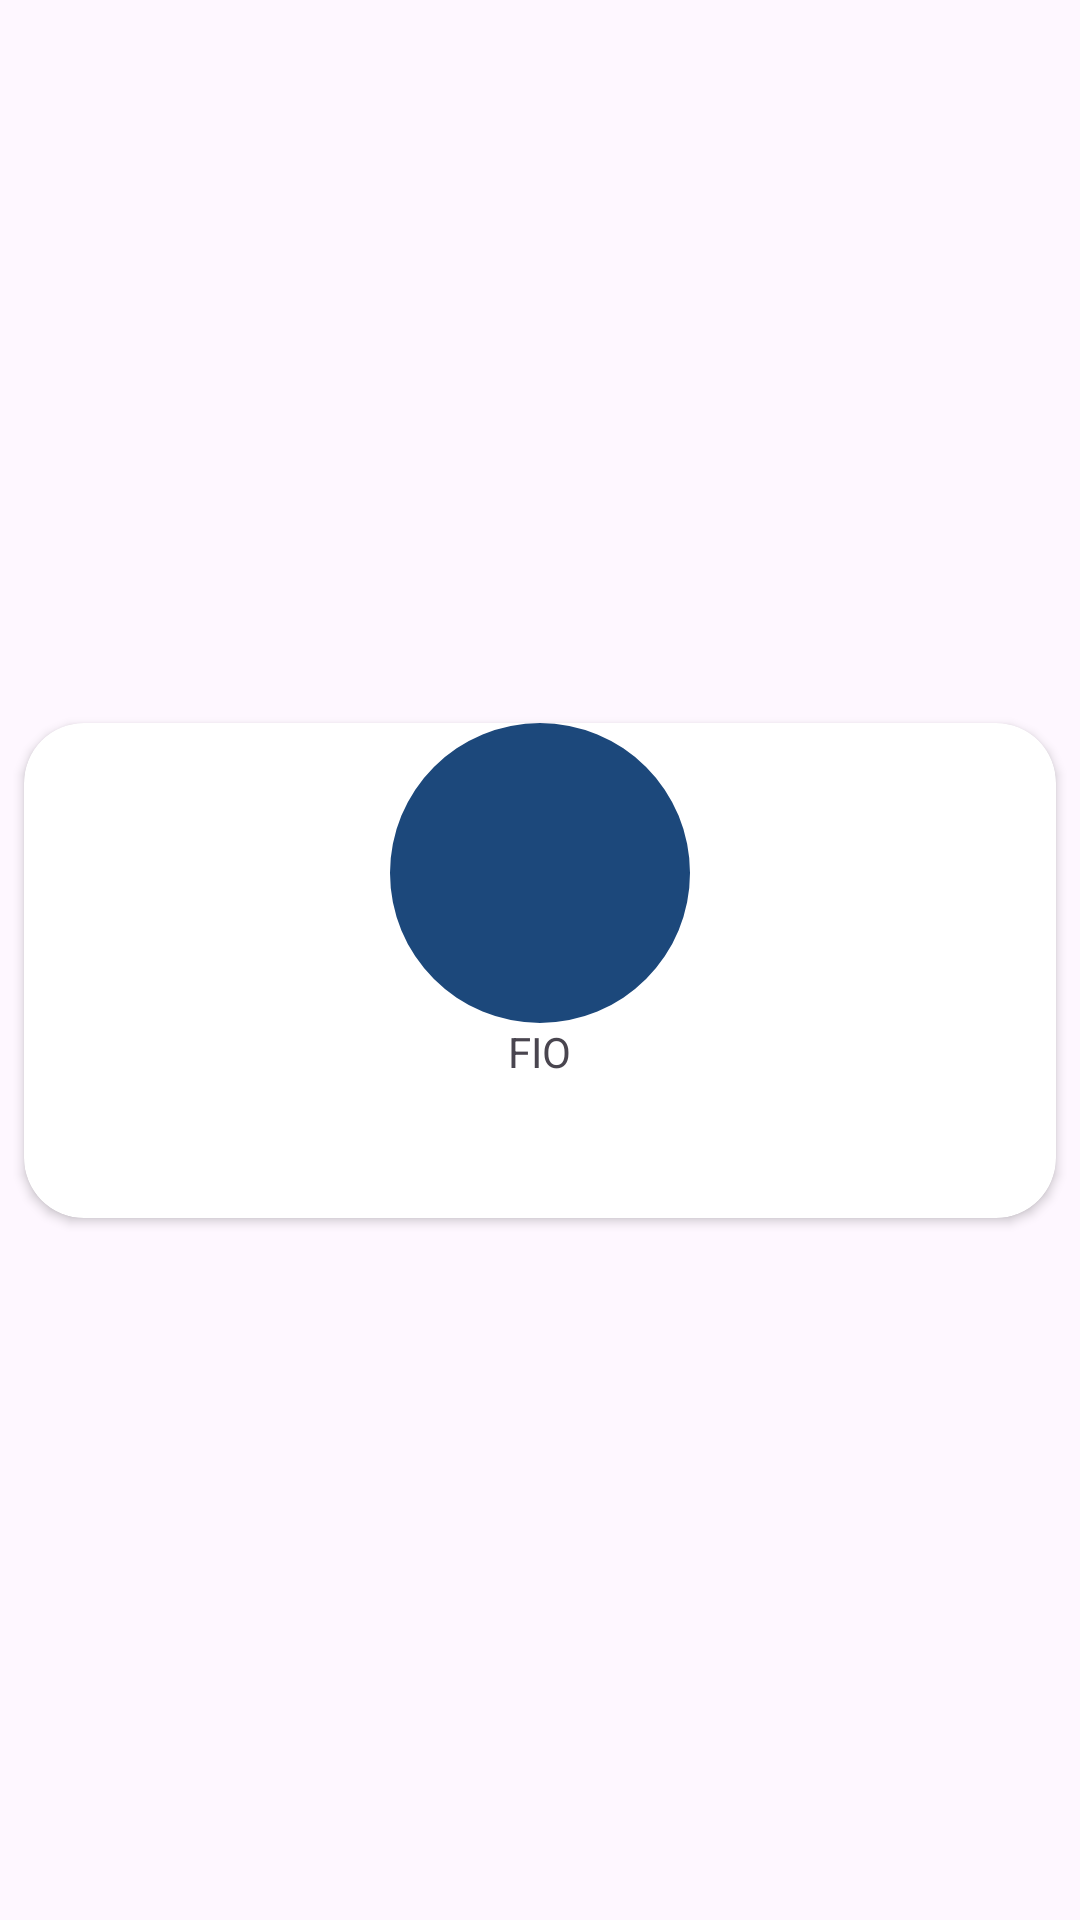

Write the Android layout XML for this screen, with the resource values it uses.
<!-- AndroidManifest.xml: application theme Theme.IGenerationMobile -->
<!-- res/layout/user_row_in_all_users.xml -->
<androidx.constraintlayout.widget.ConstraintLayout xmlns:android="http://schemas.android.com/apk/res/android"
    xmlns:app="http://schemas.android.com/apk/res-auto"
    android:layout_width="match_parent"
    android:layout_height="wrap_content">

    <androidx.cardview.widget.CardView
        android:id="@+id/user_card"
        app:cardBackgroundColor="@color/white"
        android:layout_width="match_parent"
        android:layout_height="165dp"
        app:layout_constraintBottom_toBottomOf="parent"
        app:layout_constraintEnd_toEndOf="parent"
        app:layout_constraintStart_toStartOf="parent"
        app:layout_constraintTop_toTopOf="parent"
        app:cardCornerRadius="20dp"
        android:layout_marginTop="15dp"
        android:layout_marginBottom="8dp"
        android:layout_marginStart="8dp"
        android:layout_marginEnd="8dp">

        <RelativeLayout
            android:layout_width="match_parent"
            android:layout_height="wrap_content">

            <LinearLayout
                android:layout_width="wrap_content"
                android:layout_height="wrap_content"
                android:orientation="horizontal">

                <ImageView
                    android:layout_width="wrap_content"
                    android:layout_height="wrap_content"
                    android:paddingStart="4dp"
                    android:src="@drawable/raring_star">
                </ImageView>

                <TextView
                    android:id="@+id/user_rating"
                    android:textColor="@color/white"
                    android:layout_width="wrap_content"
                    android:layout_height="match_parent"
                    android:text="20">
                </TextView>

            </LinearLayout>

            <LinearLayout
                android:layout_width="match_parent"
                android:layout_height="wrap_content"
                android:gravity="center"
                android:orientation="vertical">

                <com.google.android.material.imageview.ShapeableImageView
                    android:id="@+id/user_image"
                    android:layout_width="100dp"
                    android:layout_height="100dp"
                    app:shapeAppearanceOverlay="@style/ShapeAppearance.CircularBorder"
                    android:layout_gravity="center_horizontal"
                    android:scaleType="centerCrop"
                    android:src="@drawable/baseline_person_24"
                    android:background="@color/IGNColorBackground"
                    android:layout_marginStart="0dp"/>

                <TextView
                    android:id="@+id/user_name"
                    android:layout_width="wrap_content"
                    android:layout_height="wrap_content"

                    android:gravity="center"
                    android:text="@string/FIO"
                    android:maxLines="3"
                    android:ellipsize="end" />

            </LinearLayout>

        </RelativeLayout>

    </androidx.cardview.widget.CardView>

</androidx.constraintlayout.widget.ConstraintLayout>
<!-- resources referenced by this layout -->
<resources>
  <color name="IGNColorBackground">#1C487B</color>
  <color name="white">#FFFFFFFF</color>
  <!-- drawable raring_star (drawable) -->
  <vector android:height="20dp" android:tint="@android:color/white"
      android:viewportHeight="24" android:viewportWidth="24"
      android:width="20dp" xmlns:android="http://schemas.android.com/apk/res/android">
      <path android:fillColor="@android:color/white" android:pathData="M12,17.27L18.18,21l-1.64,-7.03L22,9.24l-7.19,-0.61L12,2 9.19,8.63 2,9.24l5.46,4.73L5.82,21z"/>
  </vector>
  <string name="FIO">FIO</string>
  <style name="ShapeAppearance.CircularBorder" parent="">
          <item name="cornerFamily">rounded</item>
          <item name="cornerSize">50%</item>
      </style>
  <style name="Theme.IGenerationMobile" parent="Base.Theme.IGenerationMobile" />
  <style name="Base.Theme.IGenerationMobile" parent="Theme.Material3.Light.NoActionBar">
          
           <item name="colorPrimary">@color/IGNColorBackground</item>
      </style>
</resources>
